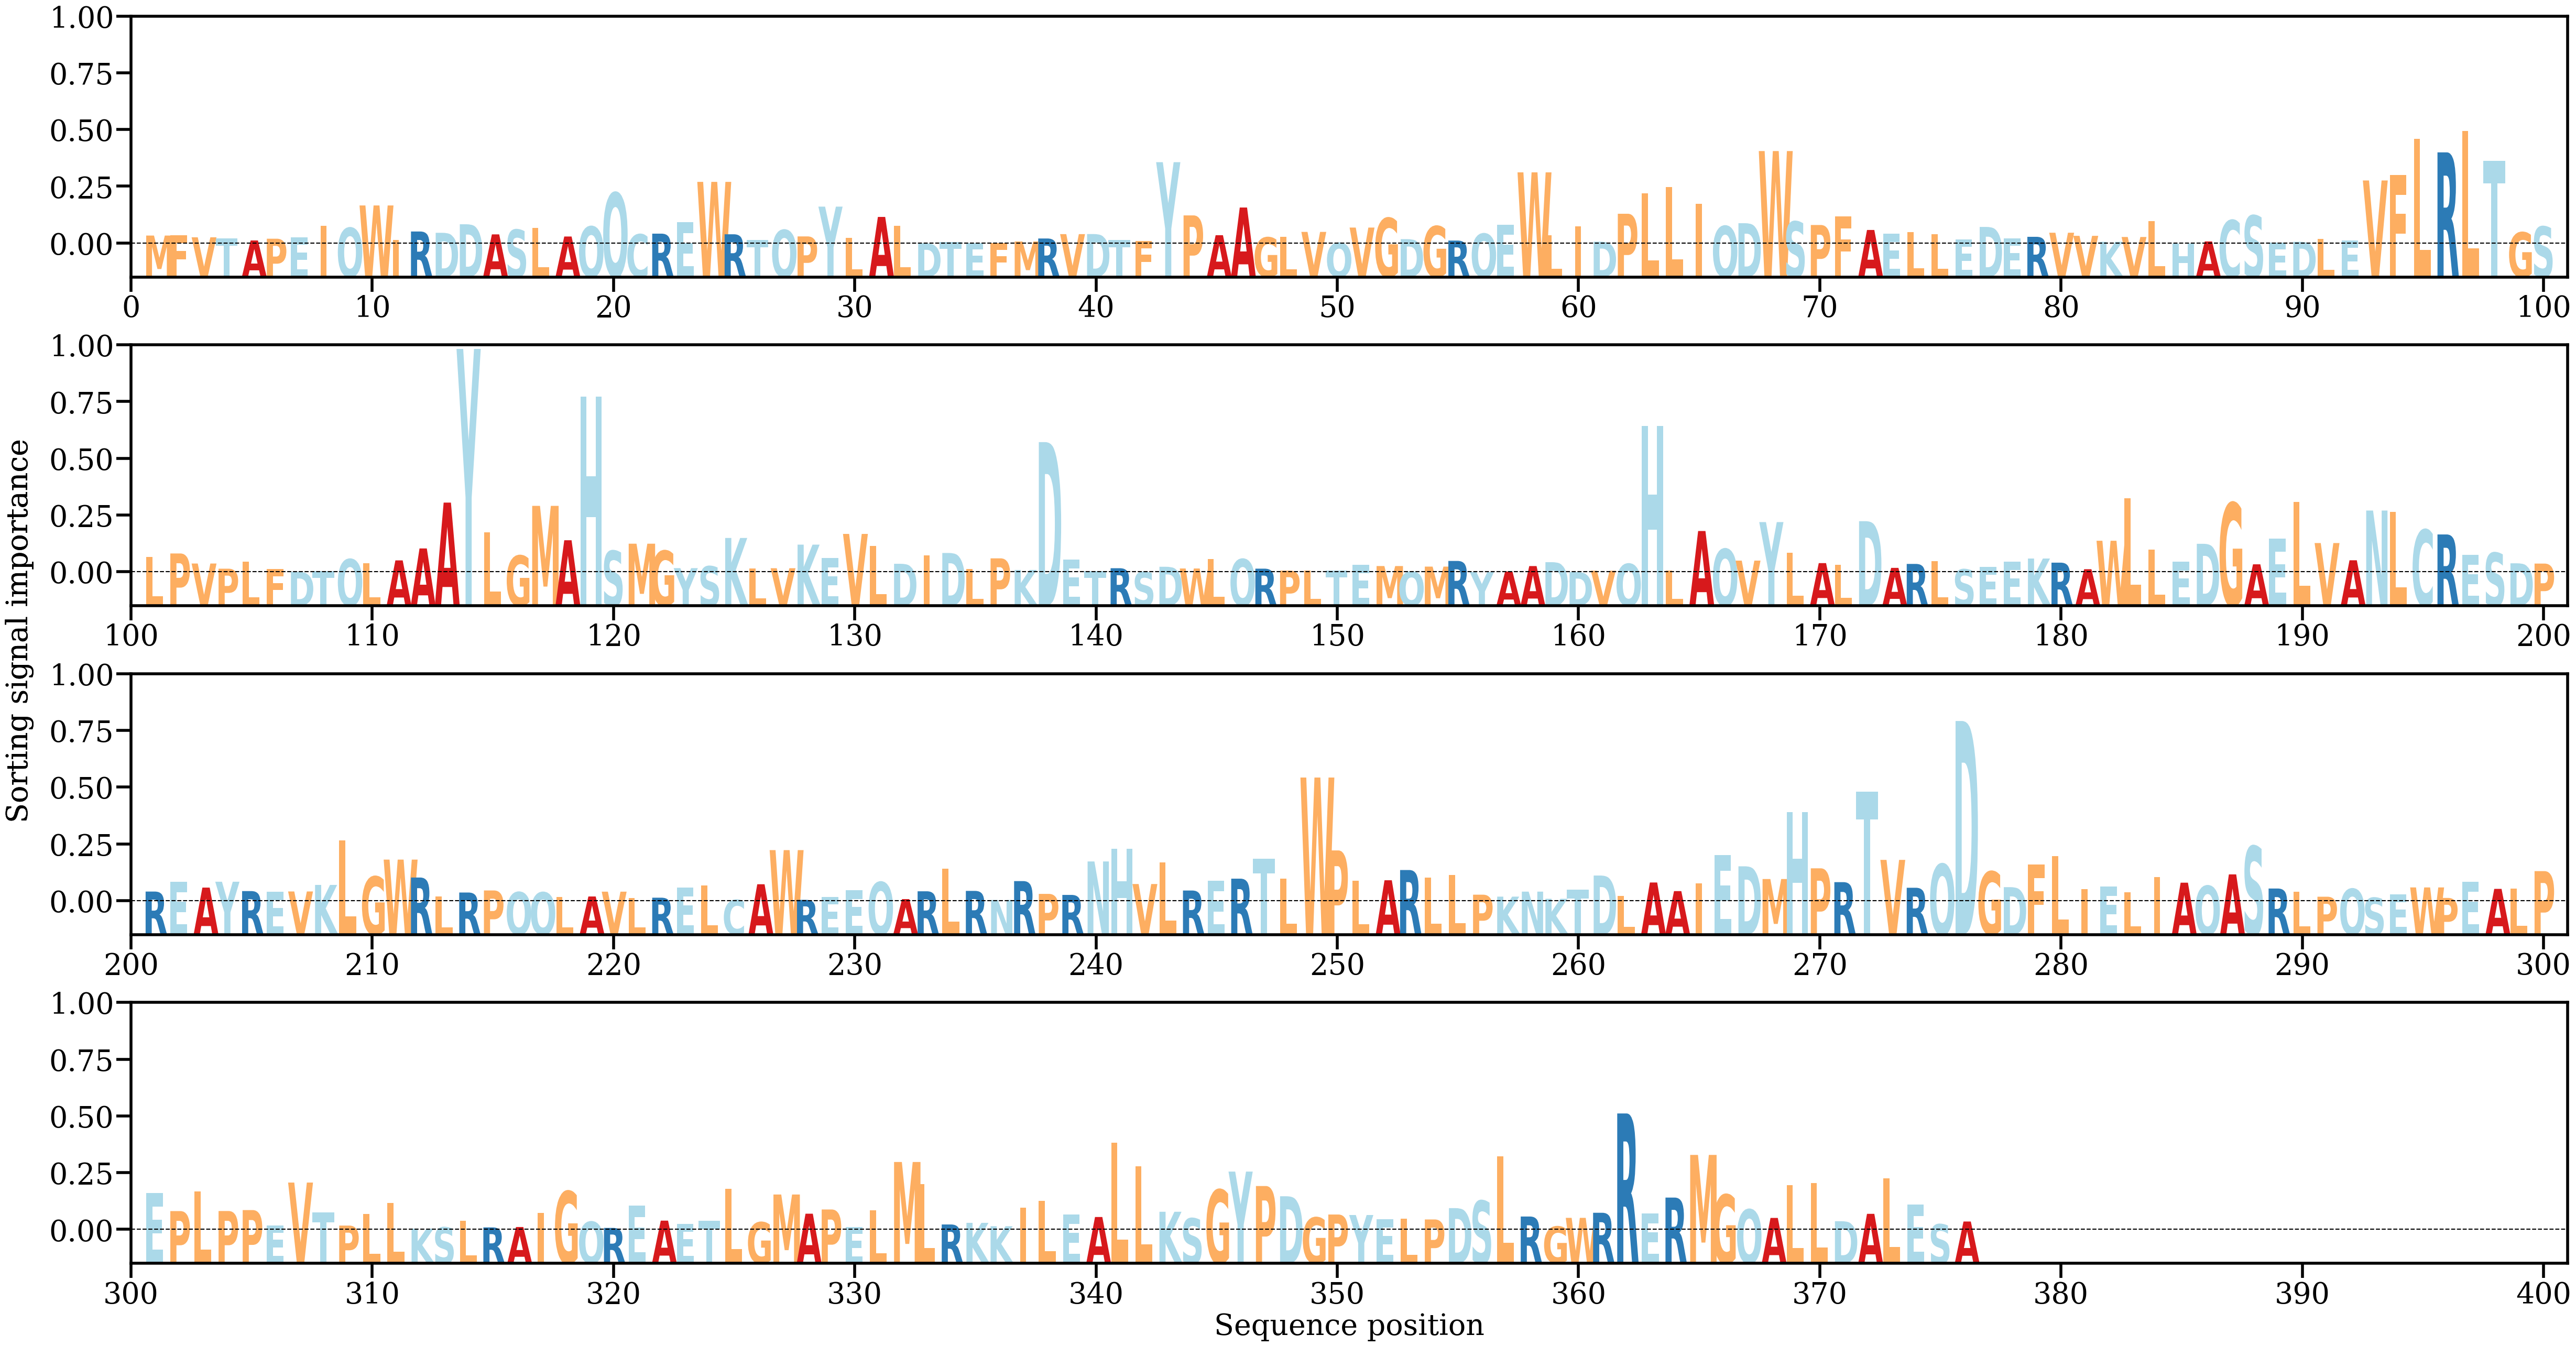

The data file committed next to this chart (first rows):
AA, Alpha
M, [0.00094172]
F, [0.0009993]
V, [0.00073793]
T, [0.00061895]
A, [0.00037289]
P, [0.00057306]
E, [0.0007547]
I, [0.00205861]
Q, [0.00184123]
W, [0.00445095]
I, [0.00042018]
R, [0.00141517]
D, [0.00126266]
D, [0.002258]
A, [0.00107958]
S, [0.00162816]
L, [0.00184473]
A, [0.00083098]
Q, [0.00199923]
Q, [0.00592623]
C, [0.00108883]
R, [0.00116421]
E, [0.00248628]
W, [0.00720068]
R, [0.00109092]
T, [0.00042398]
Q, [0.00159346]
P, [0.00084268]
Y, [0.00431496]
L, [0.00064905]
A, [0.00311361]
L, [0.00208981]
D, [4.2844724e-05]
T, [0.00018855]
E, [7.9806894e-05]
F, [5.2816467e-05]
M, [0.00025062]
R, [0.00060019]
V, [0.00110911]
D, [0.00111697]
T, [0.00043488]
F, [0.00029232]
Y, [0.00949705]
P, [0.00329126]
A, [0.00098278]
A, [0.00421082]
G, [0.00072636]
L, [0.00077397]
V, [0.00136873]
Q, [8.63384e-05]
V, [0.00187258]
G, [0.00298483]
D, [0.00052292]
G, [0.00203652]
R, [0.00035758]
Q, [0.0011599]
E, [0.00221722]
W, [0.00831]
L, [0.00100153]
I, [0.001998]
... 316 more rows
